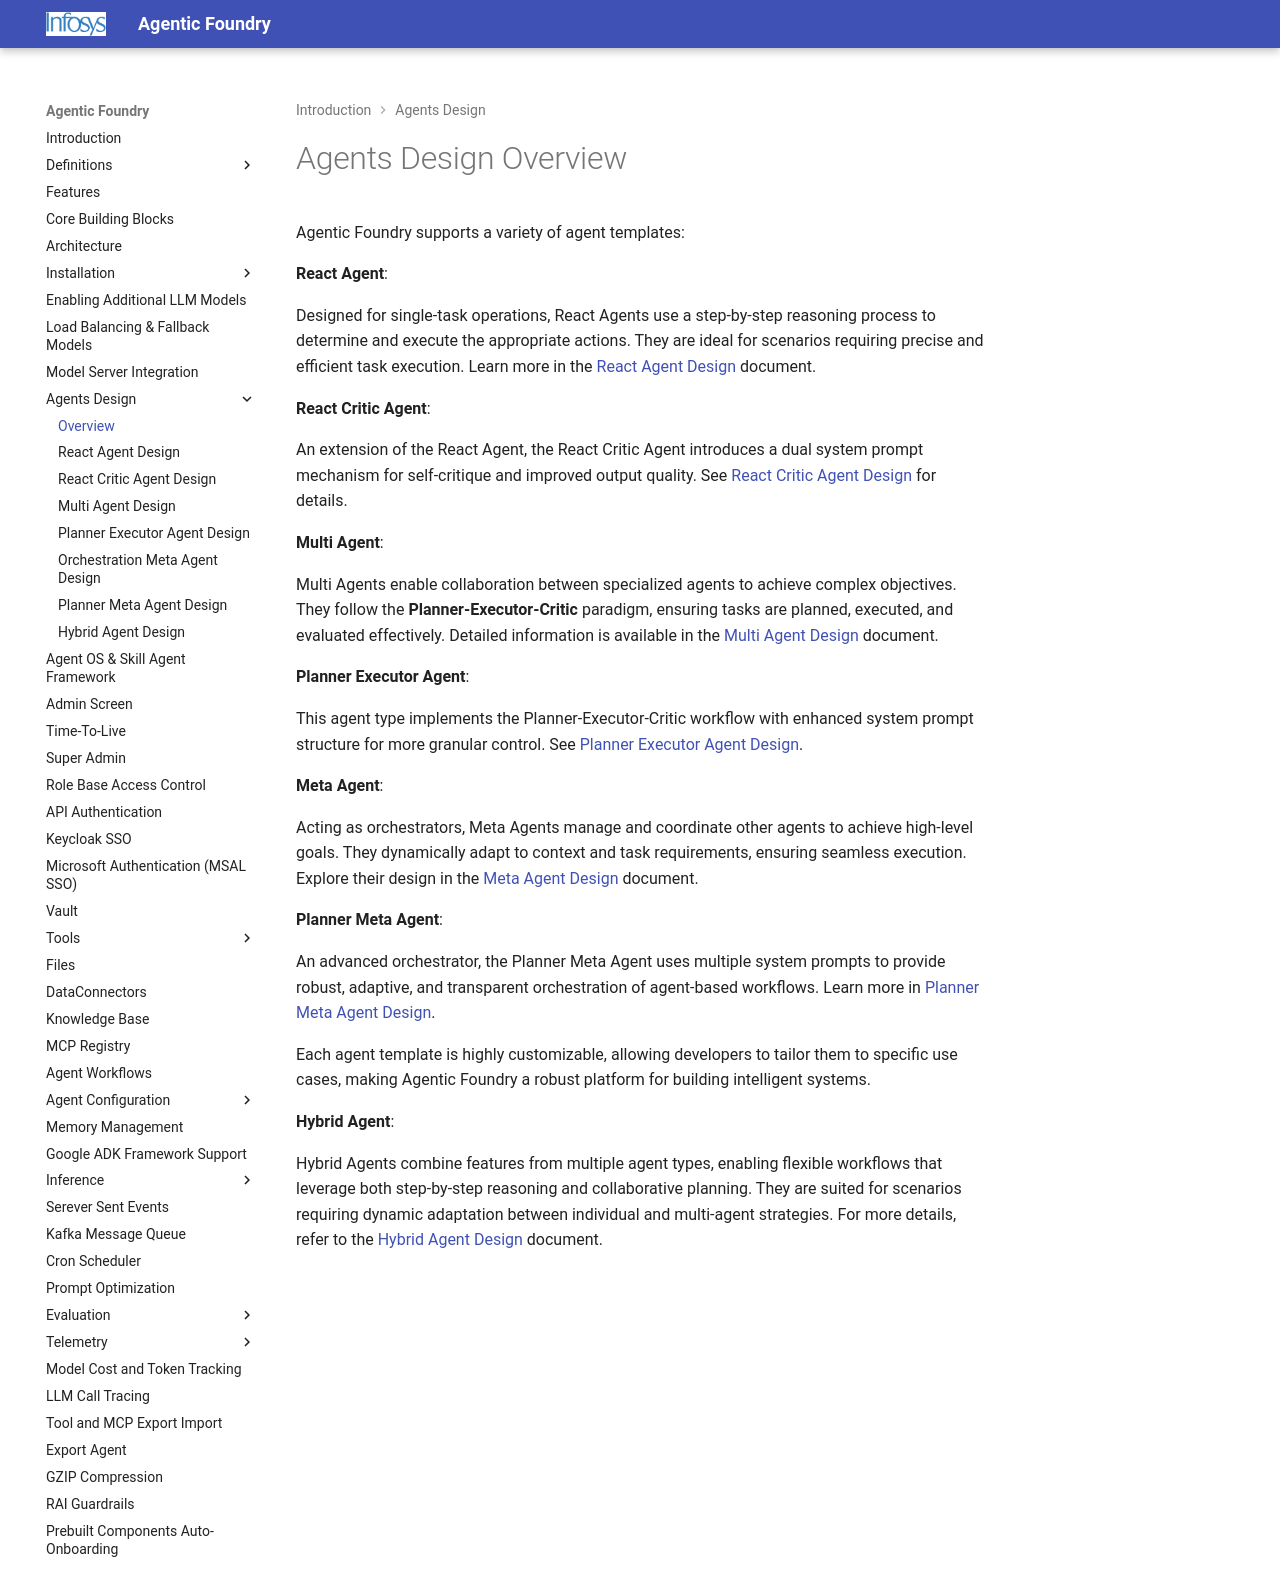

repository: Infosys/Infosys-Agentic-Foundry · page: Agents_Design/overview/index.html · generator: mkdocs

# Agents Design Overview

Agentic Foundry supports a variety of agent templates:

**React Agent**:

Designed for single-task operations, React Agents use a step-by-step reasoning process to determine and execute the appropriate actions. They are ideal for scenarios requiring precise and efficient task execution. Learn more in the [React Agent Design](React Agent Design.md) document.

**React Critic Agent**:

An extension of the React Agent, the React Critic Agent introduces a dual system prompt mechanism for self-critique and improved output quality. See [React Critic Agent Design](ReactCriticAgent_Design.md) for details.

**Multi Agent**:

Multi Agents enable collaboration between specialized agents to achieve complex objectives. They follow the **Planner-Executor-Critic** paradigm, ensuring tasks are planned, executed, and evaluated effectively. Detailed information is available in the [Multi Agent Design](Multi Agent Design.md) document.

**Planner Executor Agent**:

This agent type implements the Planner-Executor-Critic workflow with enhanced system prompt structure for more granular control. See [Planner Executor Agent Design](Planner_executor_agent_design.md).

**Meta Agent**:

Acting as orchestrators, Meta Agents manage and coordinate other agents to achieve high-level goals. They dynamically adapt to context and task requirements, ensuring seamless execution. Explore their design in the [Meta Agent Design](Orchestration_Meta_Agent_Design.md) document.

**Planner Meta Agent**:

An advanced orchestrator, the Planner Meta Agent uses multiple system prompts to provide robust, adaptive, and transparent orchestration of agent-based workflows. Learn more in [Planner Meta Agent Design](Planner_meta_agent_design.md).

Each agent template is highly customizable, allowing developers to tailor them to specific use cases, making Agentic Foundry a robust platform for building intelligent systems.

**Hybrid Agent**:

Hybrid Agents combine features from multiple agent types, enabling flexible workflows that leverage both step-by-step reasoning and collaborative planning. They are suited for scenarios requiring dynamic adaptation between individual and multi-agent strategies. For more details, refer to the [Hybrid Agent Design](Hybrid_Agent_Design.md) document.
